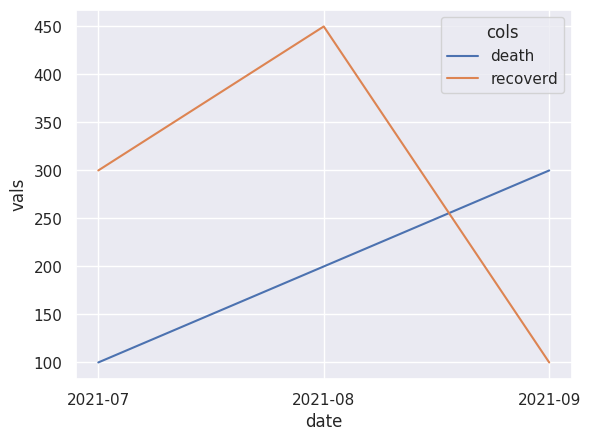

Write Python code to recreate this figure. (Note: this script raises an exception after producing the figure.)
import os
import seaborn as sns
import pandas as pd
import matplotlib.pyplot as plt

sns.set()
PATH = os.path.abspath(os.getcwd())

data = {
  'date': ['2021-07', '2021-08', '2021-09'],
  'death': [100, 200, 300],
  'recoverd': [300, 450, 100]
}

data = pd.DataFrame.from_dict(data)
data = data.melt('date', var_name='cols',  value_name='vals')
g = sns.lineplot(x="date", y="vals", hue = 'cols', data=data)
sfig = g.get_figure()
sfig.savefig(PATH + '/data/filename.png',  orientation="landscape")


